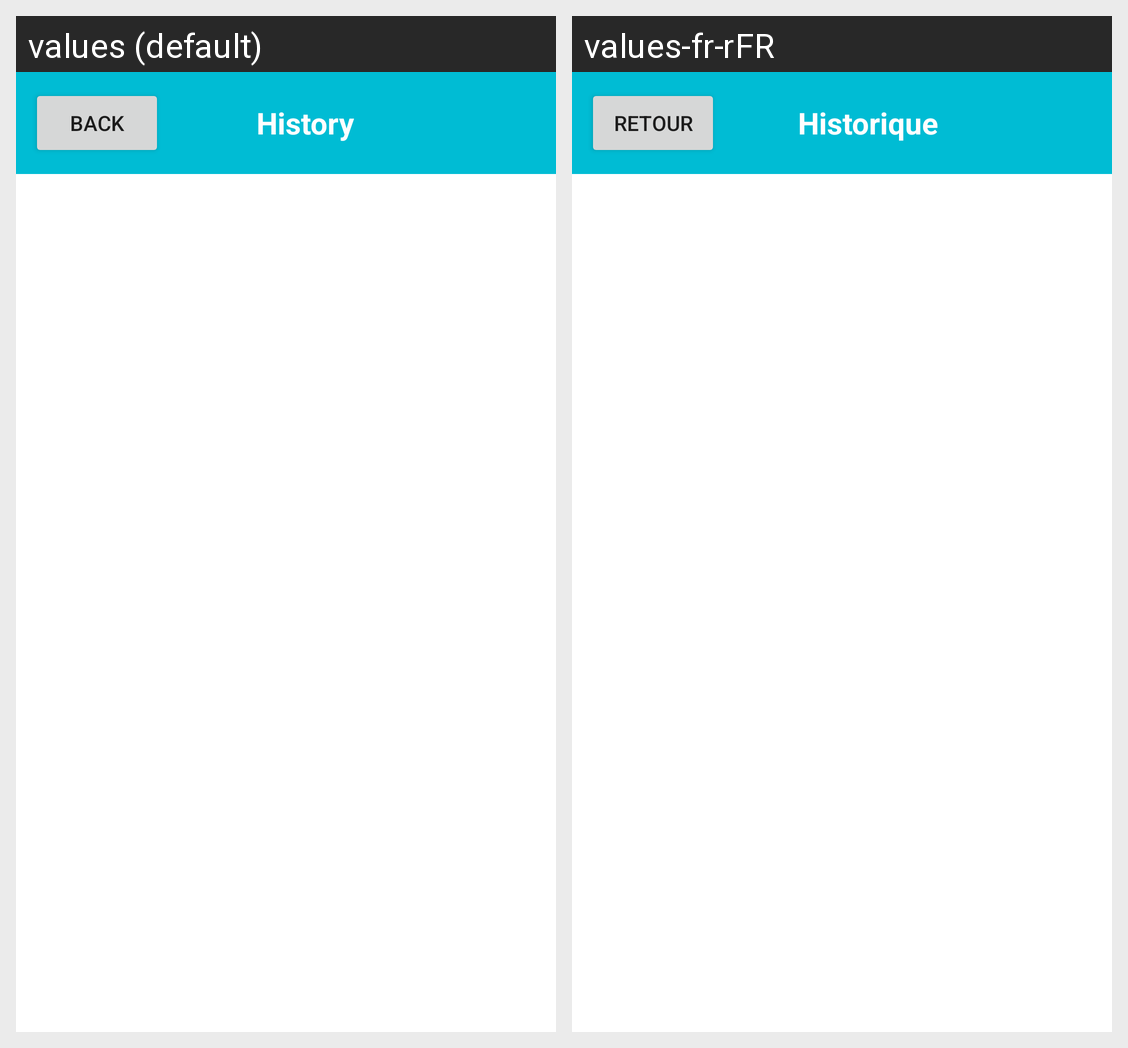

Strings drawn on this Android screen and how each of the app's shown locales translates them:
Android screen res/layout/activity_history.xml rendered under 2 locales, left to right: values (default), values-fr-rFR. Device: Nexus 5 (rendered at 1080×1920; each locale shown at half size, 540×960, under a caption strip naming it); theme Theme.Project_VYAS_MANARANCHE.
Strings drawn on this screen, with the default value and each locale's value (text and hints the layout hard-codes, and strings that could not be matched under every locale, appear in the picture but are not listed):

back
  values: Back
  values-fr-rFR: Retour

history
  values: History
  values-fr-rFR: Historique
